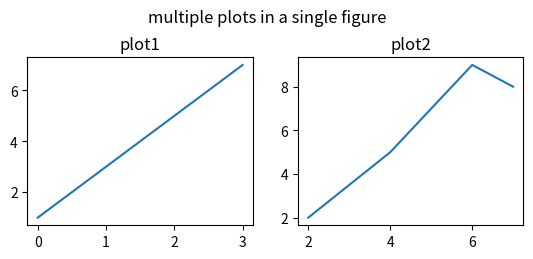

The script that saved this image:
import matplotlib.pyplot as plt
import numpy as np

#display multiple plots with subplots() can draw multiple plots in a single figure
#using subplots() method


plt.suptitle("multiple plots in a single figure")

#plot1
x= np.array([0,1,2,3])
y= np.array([1,3,5,7])

plt.subplot(2,2,1) # figure has 2 rows, 2 columns, plot 1 is used 
plt.plot(x,y)

plt.title("plot1")

#plot2

x = np.array([2,4,6,7])
y = np.array([2,5,9,8])

plt.subplot(2,2,2) # figure has 2 rows, 2 columns, plot 2 is used
plt.plot(x,y)
plt.title("plot2")
plt.show()



# subplot titles can be set using title() method
# big title can be set using suptitle() method
